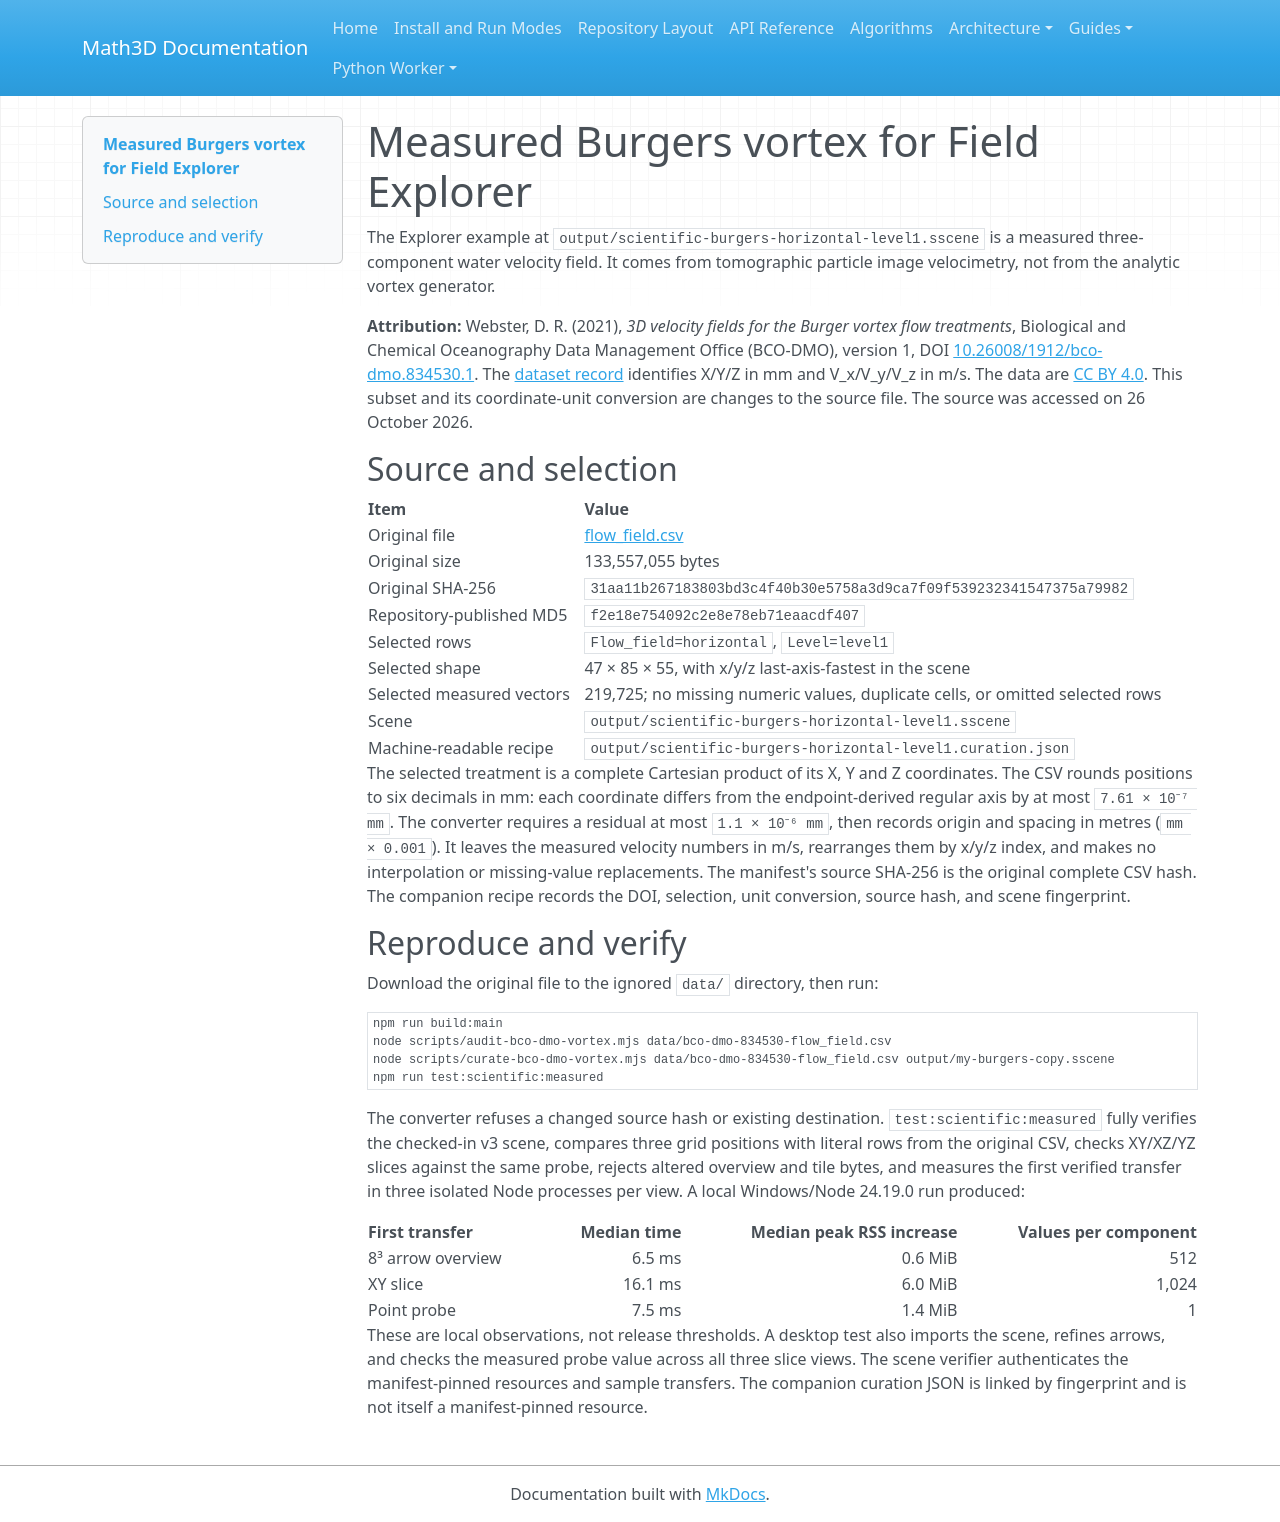

repository: expert10000/Math3D · page: scientific-burgers-measured-curation/index.html · generator: mkdocs

# Measured Burgers vortex for Field Explorer

The Explorer example at `output/scientific-burgers-horizontal-level1.sscene` is a measured three-component water velocity field. It comes from tomographic particle image velocimetry, not from the analytic vortex generator.

**Attribution:** Webster, D. R. (2021), *3D velocity fields for the Burger vortex flow treatments*, Biological and Chemical Oceanography Data Management Office (BCO-DMO), version 1, DOI [10.26008/1912/bco-dmo.834530.1](https://doi.org/10.26008/1912/bco-dmo.834530.1). The [dataset record](https://www.bco-dmo.org/dataset/834530/description) identifies X/Y/Z in mm and V_x/V_y/V_z in m/s. The data are [CC BY 4.0](https://creativecommons.org/licenses/by/4.0/). This subset and its coordinate-unit conversion are changes to the source file. The source was accessed on 26 October 2026.

## Source and selection

| Item | Value |
| --- | --- |
| Original file | [flow_field.csv](https://datadocs.bco-dmo.org/dataset/834530/file/vmmwyR7c4JLlGB/flow_field.csv) |
| Original size | 133,557,055 bytes |
| Original SHA-256 | `31aa11b267183803bd3c4f40b30e5758a3d9ca7f09f539232341547375a79982` |
| Repository-published MD5 | `f2e18e754092c2e8e78eb71eaacdf407` |
| Selected rows | `Flow_field=horizontal`, `Level=level1` |
| Selected shape | 47 × 85 × 55, with x/y/z last-axis-fastest in the scene |
| Selected measured vectors | 219,725; no missing numeric values, duplicate cells, or omitted selected rows |
| Scene | `output/scientific-burgers-horizontal-level1.sscene` |
| Machine-readable recipe | `output/scientific-burgers-horizontal-level1.curation.json` |

The selected treatment is a complete Cartesian product of its X, Y and Z coordinates. The CSV rounds positions to six decimals in mm: each coordinate differs from the endpoint-derived regular axis by at most `7.61 × 10⁻⁷ mm`. The converter requires a residual at most `1.1 × 10⁻⁶ mm`, then records origin and spacing in metres (`mm × 0.001`). It leaves the measured velocity numbers in m/s, rearranges them by x/y/z index, and makes no interpolation or missing-value replacements. The manifest's source SHA-256 is the original complete CSV hash. The companion recipe records the DOI, selection, unit conversion, source hash, and scene fingerprint.

## Reproduce and verify

Download the original file to the ignored `data/` directory, then run:

```powershell
npm run build:main
node scripts/audit-bco-dmo-vortex.mjs data/bco-dmo-834530-flow_field.csv
node scripts/curate-bco-dmo-vortex.mjs data/bco-dmo-834530-flow_field.csv output/my-burgers-copy.sscene
npm run test:scientific:measured
```

The converter refuses a changed source hash or existing destination. `test:scientific:measured` fully verifies the checked-in v3 scene, compares three grid positions with literal rows from the original CSV, checks XY/XZ/YZ slices against the same probe, rejects altered overview and tile bytes, and measures the first verified transfer in three isolated Node processes per view. A local Windows/Node 24.19.0 run produced:

| First transfer | Median time | Median peak RSS increase | Values per component |
| --- | ---: | ---: | ---: |
| 8³ arrow overview | 6.5 ms | 0.6 MiB | 512 |
| XY slice | 16.1 ms | 6.0 MiB | 1,024 |
| Point probe | 7.5 ms | 1.4 MiB | 1 |

These are local observations, not release thresholds. A desktop test also imports the scene, refines arrows, and checks the measured probe value across all three slice views. The scene verifier authenticates the manifest-pinned resources and sample transfers. The companion curation JSON is linked by fingerprint and is not itself a manifest-pinned resource.
